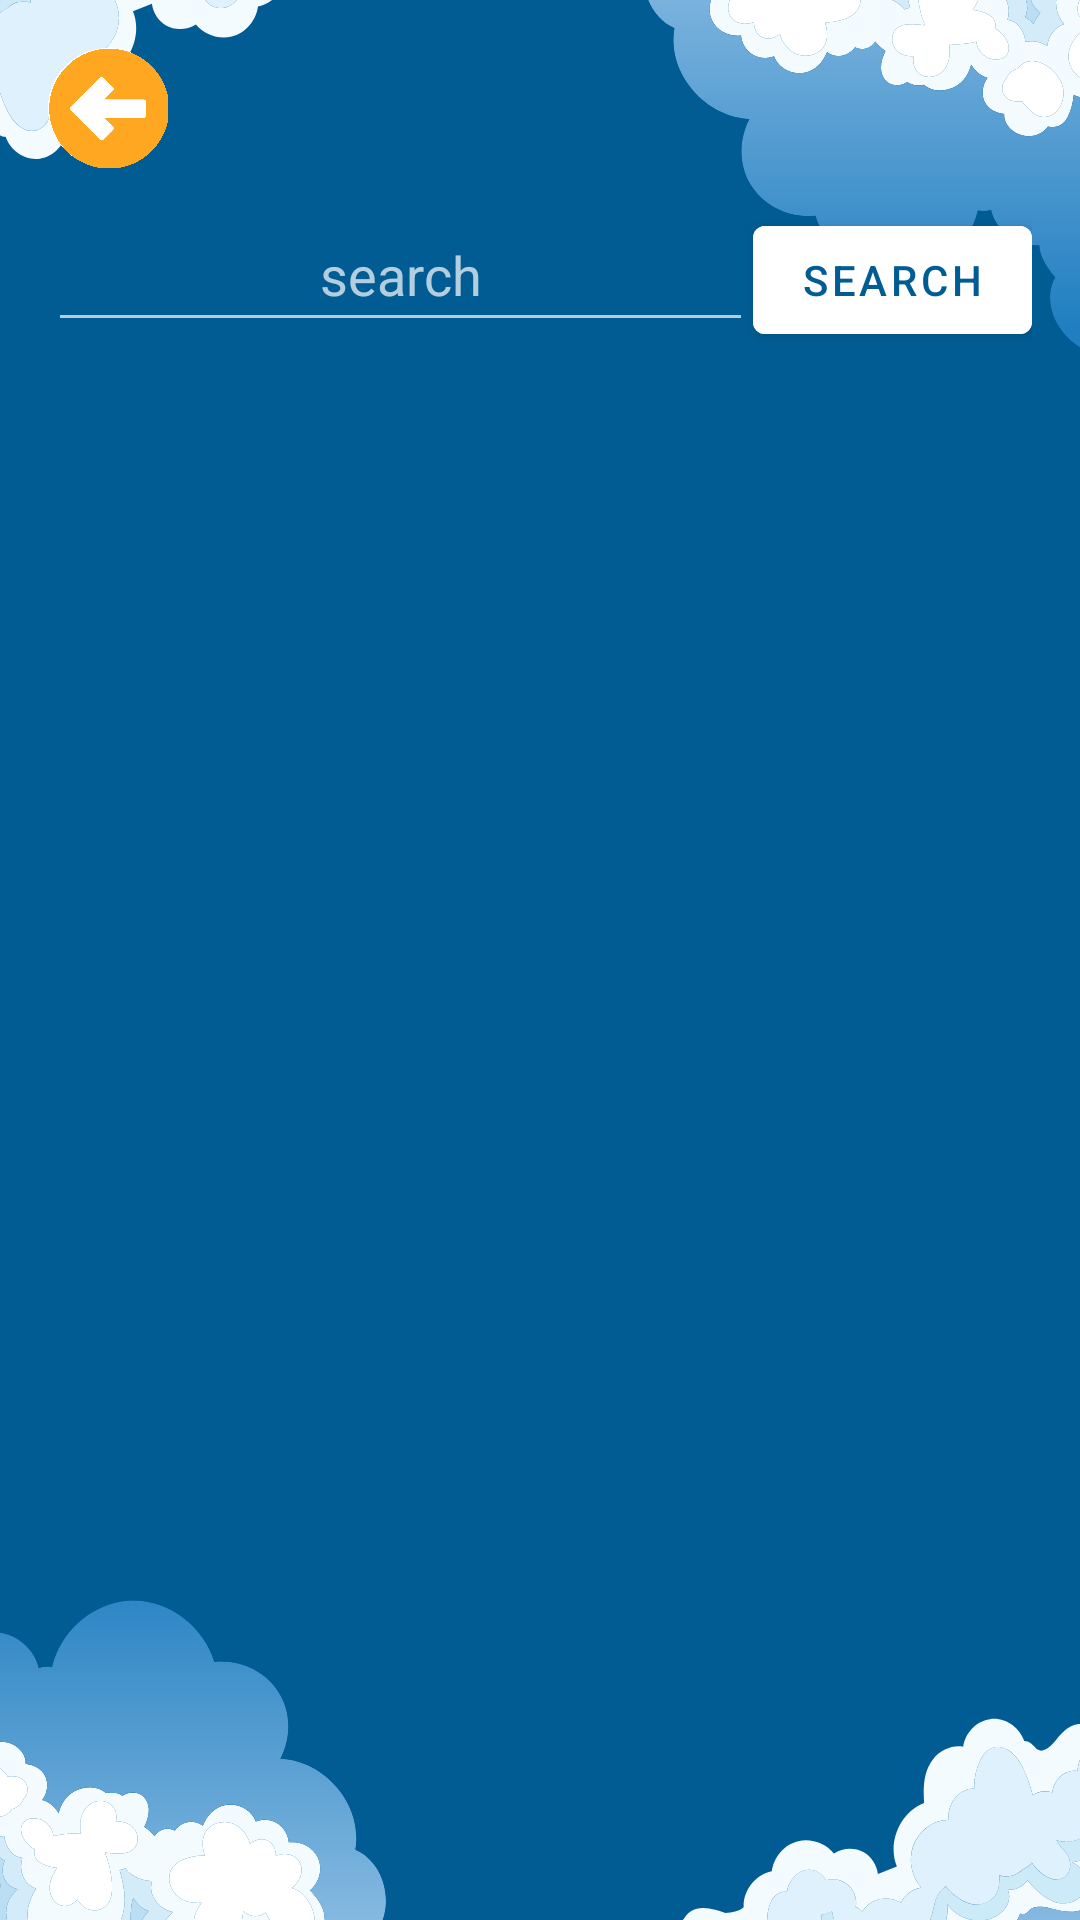

Android layout source for this screen:
<!-- AndroidManifest.xml: application theme Theme.LaporKelas -->
<!-- res/layout/activity_users.xml -->
<LinearLayout xmlns:android="http://schemas.android.com/apk/res/android"
    android:layout_width="match_parent"
    android:layout_height="match_parent"
    android:orientation="vertical"
    android:padding="16dp"
    android:background="@drawable/simple_background">
    <ImageView
        android:id="@+id/backImage"
        android:layout_width="40dp"
        android:layout_height="40dp"
        android:background="@drawable/back"/>
    
    <LinearLayout
        android:layout_width="match_parent"
        android:layout_height="wrap_content"
        android:orientation="horizontal"
        android:layout_marginTop="10dp">

        <EditText
            android:id="@+id/searchUserEditText"
            android:layout_width="0dp"
            android:layout_height="48dp"
            android:layout_weight="1"
            android:textAlignment="center"
            android:hint="search"
            android:inputType="text"/>

        <Button
            android:id="@+id/searchUserButton"
            android:layout_width="wrap_content"
            android:layout_height="48dp"
            android:backgroundTint="@color/white"
            android:textColor="@color/darkblue"
            android:text="Search" />

    </LinearLayout>

    <androidx.recyclerview.widget.RecyclerView
        android:id="@+id/recyclerViewUsers"
        android:layout_width="match_parent"
        android:layout_height="0dp"
        android:layout_weight="1" />
</LinearLayout>
<!-- resources referenced by this layout -->
<resources>
  <color name="darkblue">#015C93</color>
  <color name="white">#FFFFFFFF</color>
  <!-- drawable back: png bitmap (drawable, 38961 bytes) -->
  <!-- drawable simple_background: png bitmap (drawable, 62229 bytes) -->
  <style name="Theme.LaporKelas" parent="Theme.MaterialComponents.NoActionBar">
          
          <item name="colorPrimary">@color/purple_500</item>
          <item name="colorPrimaryVariant">@color/purple_700</item>
          <item name="colorOnPrimary">@color/white</item>
          
          <item name="colorSecondary">@color/teal_200</item>
          <item name="colorSecondaryVariant">@color/teal_700</item>
          <item name="colorOnSecondary">@color/black</item>
          
          <item name="android:statusBarColor">?attr/colorPrimaryVariant</item>
          
      </style>
  <color name="purple_500">#FF6200EE</color>
  <color name="purple_700">#FF3700B3</color>
  <color name="teal_200">#FF03DAC5</color>
  <color name="teal_700">#FF018786</color>
  <color name="black">#FF000000</color>
</resources>
